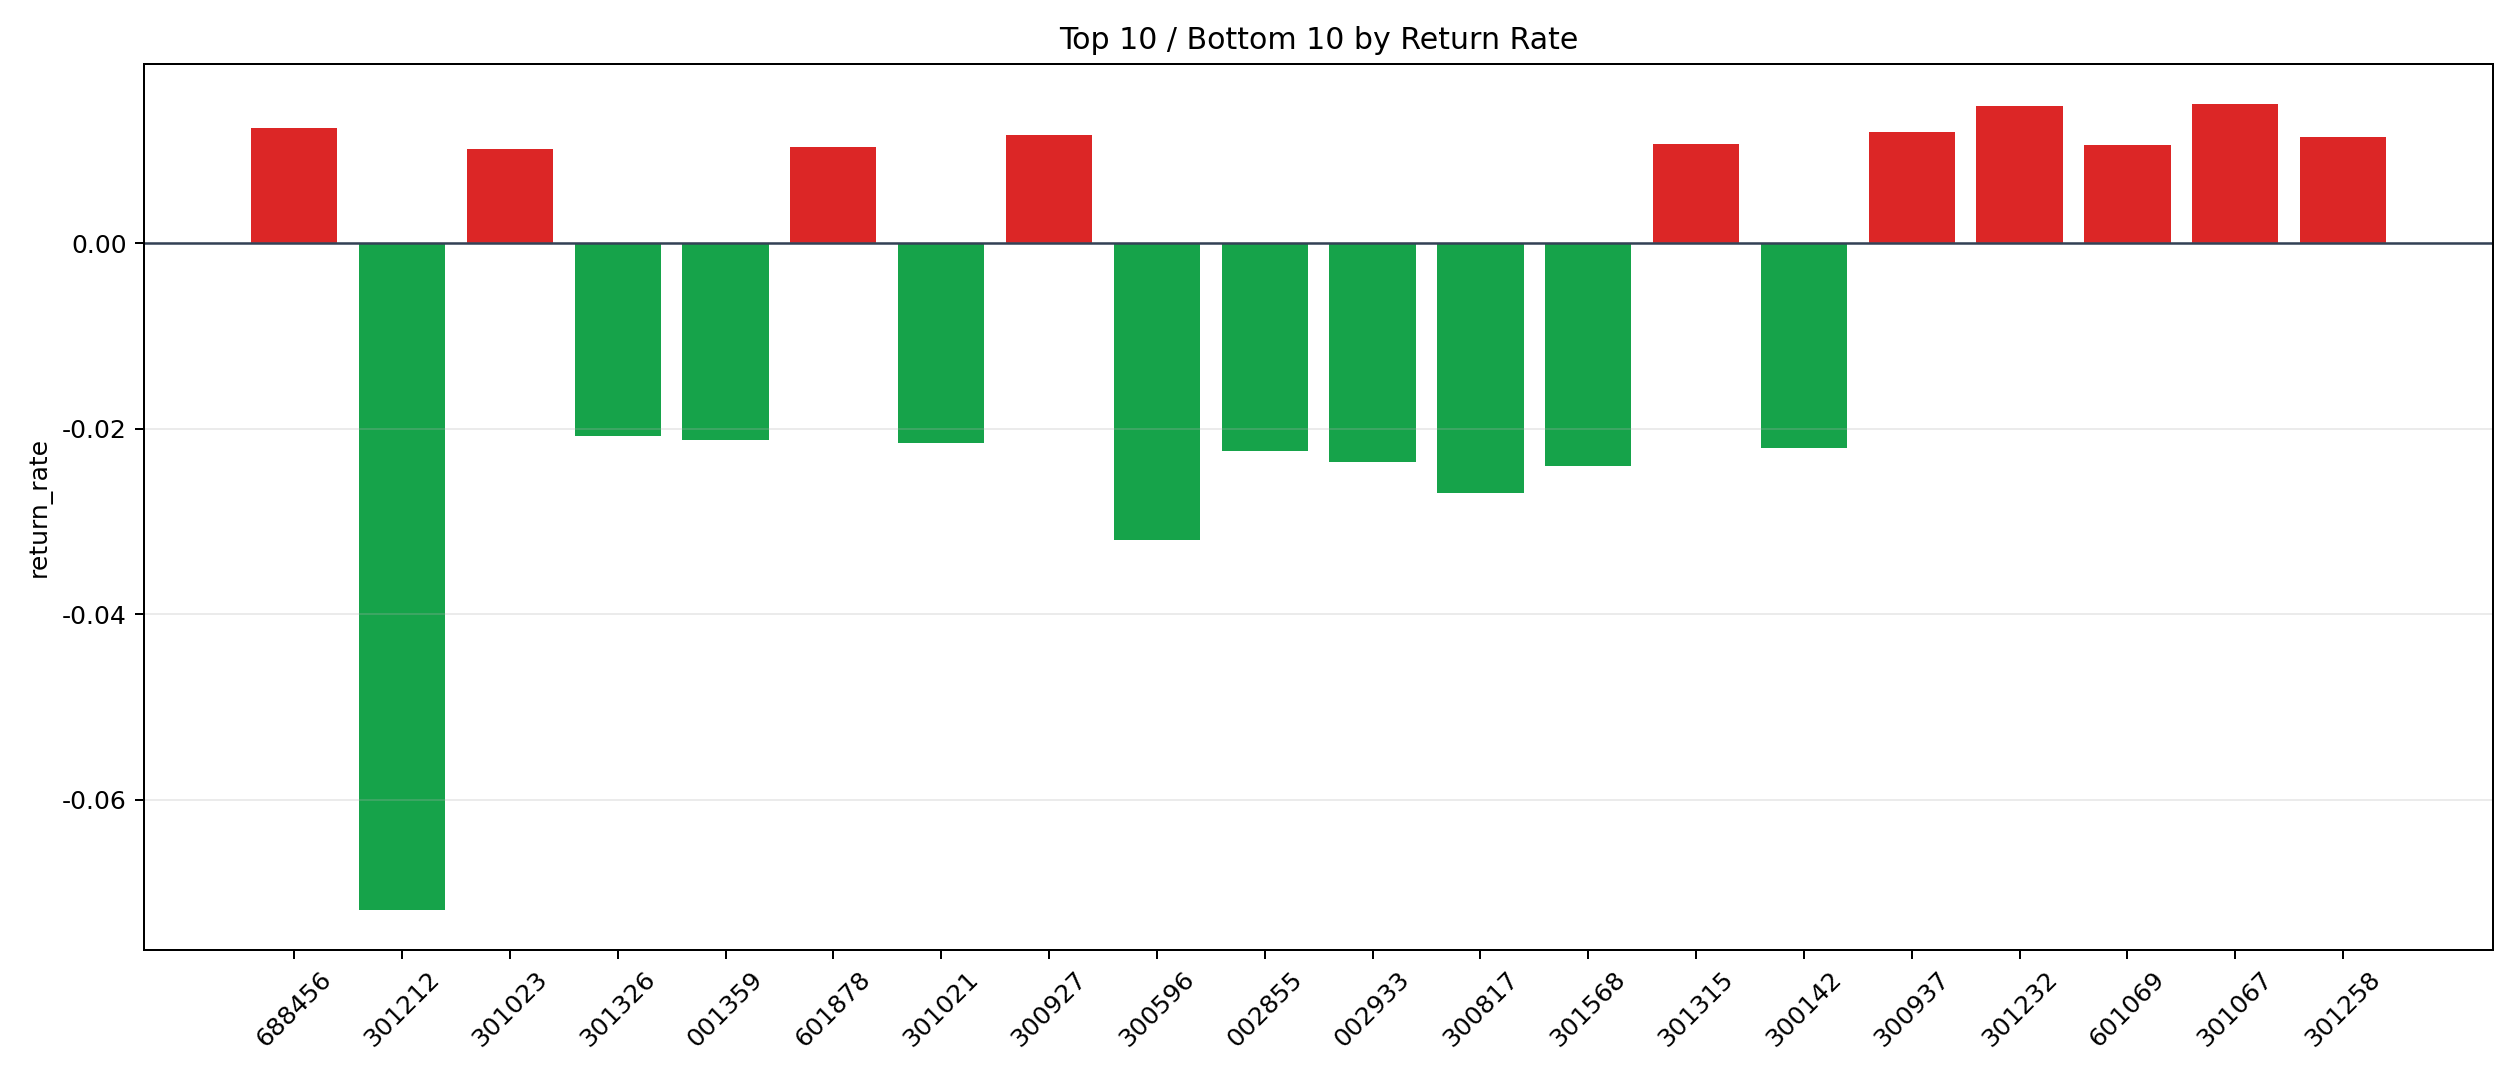

Values plotted in this chart, from the file beside it:
symbol, n_trades, total_pnl, total_entry_notional, return_rate
301067, 10, 1401, 93407, 0.015
301232, 5, 576, 38908, 0.0148
688456, 1, 101.5, 8181, 0.0124
300937, 4, 438.7, 36700, 0.01195
300927, 13, 1391, 119654, 0.01162
301258, 8, 765.8, 66691, 0.01148
301315, 1, 103.3, 9705, 0.01064
601069, 3, 305, 28848, 0.01057
601878, 3, 282.2, 27296, 0.01034
301023, 1, 72.33, 7102, 0.01018
600444, 4, 374.2, 37004, 0.01011
301026, 4, 381.2, 38636, 0.009865
600345, 8, 710.6, 74485, 0.00954
300424, 88, 7730, 826707, 0.00935
603212, 4, 335.3, 35902, 0.00934
603883, 9, 743.1, 80015, 0.009287
300774, 16, 1390, 153783, 0.00904
002882, 24, 1911, 217817, 0.008774
300848, 3, 256.6, 29260, 0.008771
300951, 1, 65.9, 7641, 0.008624
002576, 19, 1489, 178059, 0.008361
600535, 3, 224.4, 26964, 0.008323
301115, 17, 1298, 157450, 0.008245
001316, 4, 236, 28812, 0.00819
301323, 3, 194, 23787, 0.008156
000921, 2, 150.3, 18444, 0.008147
301266, 3, 180.3, 22155, 0.008138
002903, 6, 462.6, 56860, 0.008136
301408, 2, 145.6, 18024, 0.008078
000756, 27, 1941, 250132, 0.00776
300519, 52, 3775, 487011, 0.007752
002907, 13, 913.7, 124290, 0.007352
300826, 10, 682.7, 93005, 0.00734
301152, 2, 128.9, 17671, 0.007294
600727, 63, 4457, 613071, 0.00727
002735, 34, 2323, 320386, 0.007251
603138, 22, 1523, 211022, 0.007219
300956, 43, 2825, 395170, 0.00715
301151, 17, 1082, 154779, 0.006993
600419, 12, 816.4, 117154, 0.006969
603220, 9, 600.9, 86560, 0.006941
300691, 18, 1091, 158024, 0.006903
605178, 26, 1678, 244178, 0.006872
000020, 13, 849.1, 123772, 0.00686
301511, 8, 523.9, 76538, 0.006844
688115, 2, 134.1, 19815, 0.006765
603324, 27, 1605, 237927, 0.006744
002248, 71, 4636, 688042, 0.006739
300986, 13, 839.2, 124976, 0.006715
300505, 5, 314.3, 47240, 0.006652
300528, 73, 4558, 696324, 0.006546
002729, 18, 1131, 173391, 0.006526
688116, 1, 62.27, 9675, 0.006436
600636, 23, 1402, 219446, 0.006388
300161, 6, 322.6, 50595, 0.006376
300713, 14, 797.3, 126000, 0.006328
300235, 32, 1924, 304215, 0.006324
002896, 8, 383.3, 60906, 0.006294
301383, 6, 343.2, 54852, 0.006256
301166, 2, 109.1, 17445, 0.006252
... 2,032 more rows
